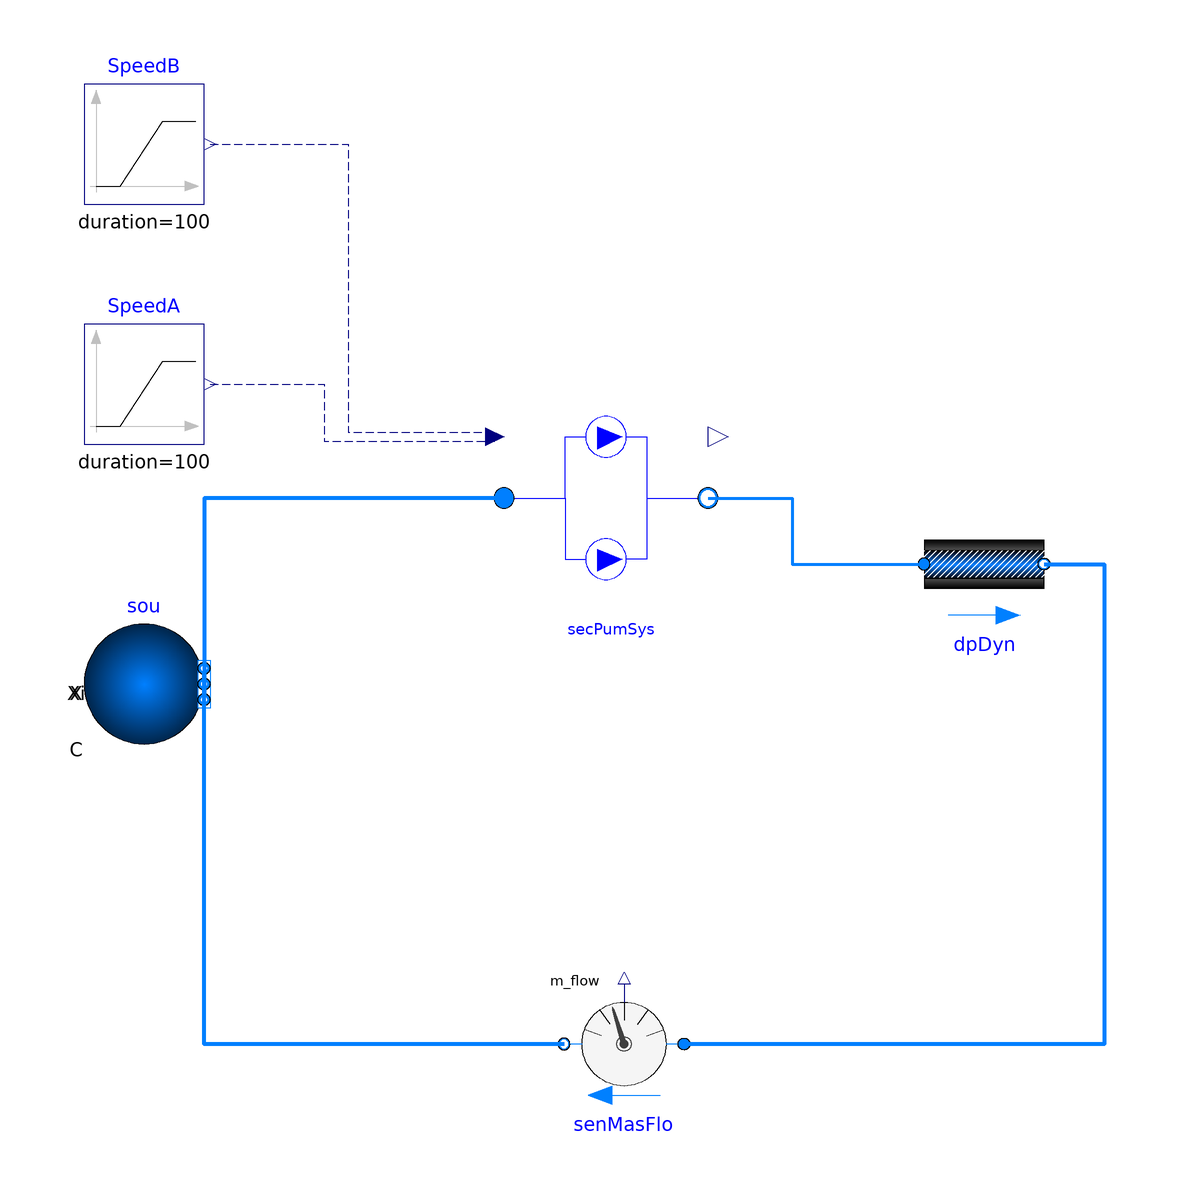

The component connection diagram of the Modelica model below, drawn from its own Placement and Line annotations.

model SecPumpSystem
  import WaterSide.Plant.Pump;
  extends Modelica.Icons.Example;
  package Medium = Buildings.Media.Water "Medium model";
  parameter Modelica.SIunits.MassFlowRate m_flow_nominal=10
    "Nominal mass flow rate ";
  parameter Modelica.SIunits.Pressure dP_nominal=1000
    "Nominal Pressure difference";
  parameter Real v_flow_ratio[:] = {0,0.5,1};
  parameter Real v_flow_rate[:] = {0,m_flow_nominal/996/2,m_flow_nominal/996};
  parameter Real pressure[:] = {2*dP_nominal,dP_nominal,0};
  parameter Real Motor_eta[:] = {1,1,1} "Motor efficiency";
  parameter Real Hydra_eta[:] = {1,1,1} "Hydraulic efficiency";
  Buildings.Fluid.Sources.Boundary_pT sou(
    redeclare package Medium = Medium,
    use_p_in=false,
    nPorts=2,
    p=0,
    T=293.15) annotation (Placement(transformation(extent={{-80,-30},{-60,-10}},
          rotation=0)));
  Buildings.Fluid.FixedResistances.PressureDrop       dpDyn(
    redeclare package Medium = Medium,
    m_flow_nominal=m_flow_nominal,
    dp_nominal=dP_nominal*0.5) "Pressure drop"
    annotation (Placement(transformation(extent={{60,-10},{80,10}})));
  Modelica.Blocks.Sources.Ramp SpeedB(
    duration=100,
    height=1,
    startTime=150)
    annotation (Placement(transformation(extent={{-80,60},{-60,80}})));
  Buildings.Fluid.Sensors.MassFlowRate senMasFlo(redeclare package Medium =
               Medium)
    annotation (Placement(transformation(extent={{20,-90},{0,-70}})));
  Modelica.Blocks.Sources.Ramp SpeedA(
    duration=100,
    height=1,
    startTime=0)
              annotation (Placement(transformation(extent={{-80,20},{-60,40}})));
  Pump.SecPumpSystem secPumSys(
    redeclare package Medium = Medium,
    dP_nominal=dP_nominal,
    v_flow_ratio=v_flow_ratio,
    v_flow_rate=v_flow_rate,
    Motor_eta=Motor_eta,
    Hydra_eta=Hydra_eta,
    Pressure=pressure,
    N_nominal=1500,
    dPFrihealos_nominal=dP_nominal*0.5,
    m_flow_nominal=m_flow_nominal/2) annotation (Placement(transformation(extent={{-10,-6},
            {24,28}})));
equation

  connect(dpDyn.port_b,senMasFlo. port_a) annotation (Line(
      points={{80,0},{90,0},{90,-80},{20,-80}},
      color={0,127,255},
      smooth=Smooth.None,
      thickness=1));
  connect(senMasFlo.port_b,sou. ports[1]) annotation (Line(
      points={{0,-80},{-60,-80},{-60,-18}},
      color={0,127,255},
      smooth=Smooth.None,
      thickness=1));
  connect(secPumSys.port_b, dpDyn.port_a)
    annotation (Line(
      points={{24,11},{38,11},{38,0},{60,0}},
      color={0,127,255},
      smooth=Smooth.None,
      thickness=1));
  connect(secPumSys.port_a, sou.ports[2])
    annotation (Line(
      points={{-10,11},{-60,11},{-60,-22}},
      color={0,127,255},
      smooth=Smooth.None,
      thickness=1));
  connect(SpeedA.y, secPumSys.Spe[1]) annotation (Line(
      points={{-59,30},{-40,30},{-40,20.435},{-11.53,20.435}},
      color={0,0,127},
      smooth=Smooth.None,
      pattern=LinePattern.Dash));
  connect(SpeedB.y, secPumSys.Spe[2]) annotation (Line(
      points={{-59,70},{-36,70},{-36,21.965},{-11.53,21.965}},
      color={0,0,127},
      smooth=Smooth.None,
      pattern=LinePattern.Dash));
  annotation (__Dymola_Commands(file=
          "modelica://ChillerPlantSystem/Resources/Scripts/Dymola/LejeunePlant/Pump/Example/SecPumpSystem.mos"
        "Simulate and plot"),
    Diagram(coordinateSystem(preserveAspectRatio=false, extent={{-100,-100},{100,100}}), graphics),
    experiment(StopTime=500),
    __Dymola_experimentSetupOutput);
end SecPumpSystem;